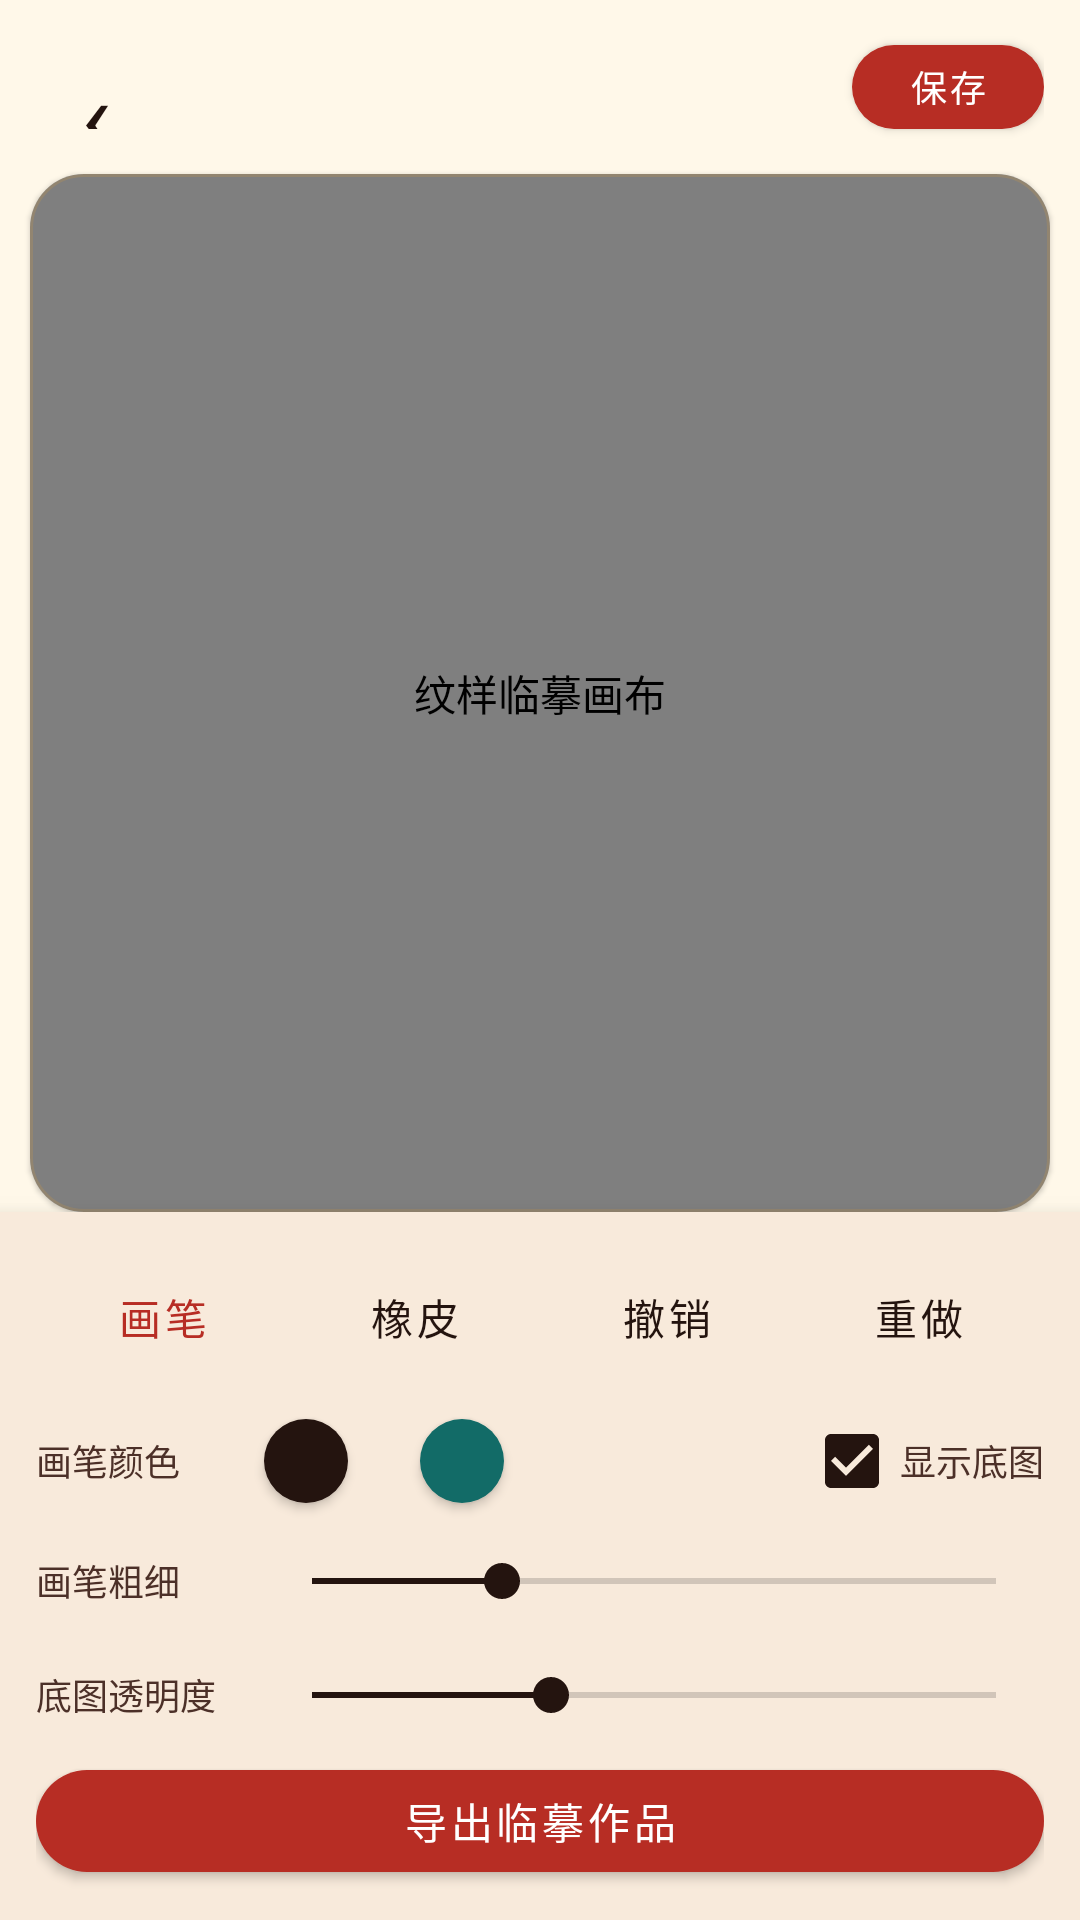

Layout XML and referenced resources for this Android screen:
<!-- AndroidManifest.xml: application theme Theme.FeiyiKaifa -->
<!-- res/layout/activity_drawing.xml -->
<?xml version="1.0" encoding="utf-8"?>
<LinearLayout xmlns:android="http://schemas.android.com/apk/res/android" xmlns:app="http://schemas.android.com/apk/res-auto"
    android:id="@+id/root" android:layout_width="match_parent" android:layout_height="match_parent"
    android:background="@color/paper" android:orientation="vertical">

    <LinearLayout android:layout_width="match_parent" android:layout_height="58dp" android:gravity="center_vertical" android:orientation="horizontal" android:paddingStart="8dp" android:paddingEnd="12dp">
        <com.google.android.material.button.MaterialButton android:id="@+id/buttonBack" style="@style/Widget.MaterialComponents.Button.TextButton" android:layout_width="48dp" android:layout_height="48dp" android:minWidth="0dp" android:text="‹" android:textColor="@color/ink" android:textSize="34sp" />
        <TextView android:id="@+id/textPatternTitle" android:layout_width="0dp" android:layout_height="wrap_content" android:layout_weight="1" android:gravity="center" android:ellipsize="end" android:maxLines="1" android:textColor="@color/ink" android:textSize="20sp" android:textStyle="bold" />
        <com.google.android.material.button.MaterialButton android:id="@+id/buttonSave" android:layout_width="64dp" android:layout_height="40dp" android:text="保存" android:textColor="@color/white" android:textSize="12sp" app:backgroundTint="@color/accent_red" app:cornerRadius="20dp" />
    </LinearLayout>

    <com.google.android.material.card.MaterialCardView android:layout_width="match_parent" android:layout_height="0dp" android:layout_marginStart="10dp" android:layout_marginEnd="10dp" android:layout_weight="1" app:cardBackgroundColor="#FFFDF7" app:cardCornerRadius="18dp" app:strokeColor="#40C99643" app:strokeWidth="1dp">
        <com.codingkingwhm.feiyikaifa.feature.drawing.PatternDrawingView android:id="@+id/drawingView" android:layout_width="match_parent" android:layout_height="match_parent" android:contentDescription="纹样临摹画布" />
    </com.google.android.material.card.MaterialCardView>

    <LinearLayout android:layout_width="match_parent" android:layout_height="wrap_content" android:background="#FFF8EADB" android:elevation="8dp" android:orientation="vertical" android:paddingStart="12dp" android:paddingTop="8dp" android:paddingEnd="12dp" android:paddingBottom="10dp">
        <LinearLayout android:layout_width="match_parent" android:layout_height="54dp" android:gravity="center" android:orientation="horizontal">
            <com.google.android.material.button.MaterialButton android:id="@+id/buttonRed" style="@style/Widget.MaterialComponents.Button.TextButton" android:layout_width="0dp" android:layout_height="52dp" android:layout_weight="1" android:text="画笔" android:textColor="@color/accent_red" />
            <com.google.android.material.button.MaterialButton android:id="@+id/buttonEraser" style="@style/Widget.MaterialComponents.Button.TextButton" android:layout_width="0dp" android:layout_height="52dp" android:layout_weight="1" android:text="橡皮" android:textColor="@color/ink" />
            <com.google.android.material.button.MaterialButton android:id="@+id/buttonUndo" style="@style/Widget.MaterialComponents.Button.TextButton" android:layout_width="0dp" android:layout_height="52dp" android:layout_weight="1" android:text="撤销" android:textColor="@color/ink" />
            <com.google.android.material.button.MaterialButton android:id="@+id/buttonRedo" style="@style/Widget.MaterialComponents.Button.TextButton" android:layout_width="0dp" android:layout_height="52dp" android:layout_weight="1" android:text="重做" android:textColor="@color/ink" />
            <com.google.android.material.button.MaterialButton android:id="@+id/buttonClear" style="@style/Widget.MaterialComponents.Button.TextButton" android:layout_width="1dp" android:layout_height="1dp" android:visibility="gone" />
        </LinearLayout>

        <LinearLayout android:layout_width="match_parent" android:layout_height="42dp" android:gravity="center_vertical" android:orientation="horizontal">
            <TextView android:layout_width="68dp" android:layout_height="wrap_content" android:text="画笔颜色" android:textColor="@color/ink_soft" android:textSize="12sp" />
            <com.google.android.material.button.MaterialButton android:id="@+id/buttonBlack" android:layout_width="44dp" android:layout_height="38dp" android:insetLeft="8dp" android:insetTop="5dp" android:insetRight="8dp" android:insetBottom="5dp" android:text="" app:backgroundTint="#24140F" app:cornerRadius="22dp" />
            <com.google.android.material.button.MaterialButton android:id="@+id/buttonBlue" android:layout_width="44dp" android:layout_height="38dp" android:layout_marginStart="8dp" android:insetLeft="8dp" android:insetTop="5dp" android:insetRight="8dp" android:insetBottom="5dp" android:text="" app:backgroundTint="@color/teal" app:cornerRadius="22dp" />
            <View android:layout_width="0dp" android:layout_height="1dp" android:layout_weight="1" />
            <com.google.android.material.checkbox.MaterialCheckBox android:id="@+id/checkGuide" android:layout_width="wrap_content" android:layout_height="wrap_content" android:checked="true" android:text="显示底图" android:textColor="@color/ink_soft" android:textSize="12sp" />
        </LinearLayout>

        <LinearLayout android:layout_width="match_parent" android:layout_height="38dp" android:gravity="center_vertical" android:orientation="horizontal">
            <TextView android:layout_width="76dp" android:layout_height="wrap_content" android:text="画笔粗细" android:textColor="@color/ink_soft" android:textSize="12sp" />
            <SeekBar android:id="@+id/seekStrokeWidth" android:layout_width="0dp" android:layout_height="wrap_content" android:layout_weight="1" android:max="36" android:progress="10" />
        </LinearLayout>
        <LinearLayout android:layout_width="match_parent" android:layout_height="38dp" android:gravity="center_vertical" android:orientation="horizontal">
            <TextView android:layout_width="76dp" android:layout_height="wrap_content" android:text="底图透明度" android:textColor="@color/ink_soft" android:textSize="12sp" />
            <SeekBar android:id="@+id/seekGuideAlpha" android:layout_width="0dp" android:layout_height="wrap_content" android:layout_weight="1" android:max="100" android:progress="35" />
        </LinearLayout>
        <com.google.android.material.button.MaterialButton android:id="@+id/buttonExport" android:layout_width="match_parent" android:layout_height="46dp" android:text="导出临摹作品" android:textColor="@color/white" app:backgroundTint="@color/accent_red" app:cornerRadius="18dp" />
    </LinearLayout>
</LinearLayout>
<!-- resources referenced by this layout -->
<resources>
  <color name="accent_red">#B72D24</color>
  <color name="ink">#24140F</color>
  <color name="ink_soft">#4C3028</color>
  <color name="paper">#FFF8E9</color>
  <color name="teal">#126B67</color>
  <color name="white">#FFFFFF</color>
  <style name="Theme.FeiyiKaifa" parent="Theme.MaterialComponents.DayNight.NoActionBar">
          <item name="colorPrimary">@color/accent_red</item>
          <item name="colorPrimaryVariant">@color/accent_red_dark</item>
          <item name="colorOnPrimary">@color/white</item>
          <item name="colorSecondary">@color/ink</item>
          <item name="android:fontFamily">sans-serif</item>
          <item name="fontFamily">sans-serif</item>
          <item name="android:windowLightStatusBar">true</item>
          <item name="android:statusBarColor">@color/paper</item>
          <item name="android:navigationBarColor">@color/paper</item>
          <item name="android:windowBackground">@color/paper</item>
          <item name="shapeAppearanceSmallComponent">@style/ShapeAppearance.Feiyi.Small</item>
          <item name="shapeAppearanceMediumComponent">@style/ShapeAppearance.Feiyi.Medium</item>
          <item name="shapeAppearanceLargeComponent">@style/ShapeAppearance.Feiyi.Large</item>
      </style>
  <color name="accent_red_dark">#751712</color>
  <style name="ShapeAppearance.Feiyi.Small" parent="ShapeAppearance.MaterialComponents.SmallComponent">
          <item name="cornerSize">10dp</item>
      </style>
  <style name="ShapeAppearance.Feiyi.Medium" parent="ShapeAppearance.MaterialComponents.MediumComponent">
          <item name="cornerSize">18dp</item>
      </style>
  <style name="ShapeAppearance.Feiyi.Large" parent="ShapeAppearance.MaterialComponents.LargeComponent">
          <item name="cornerSize">28dp</item>
      </style>
</resources>
